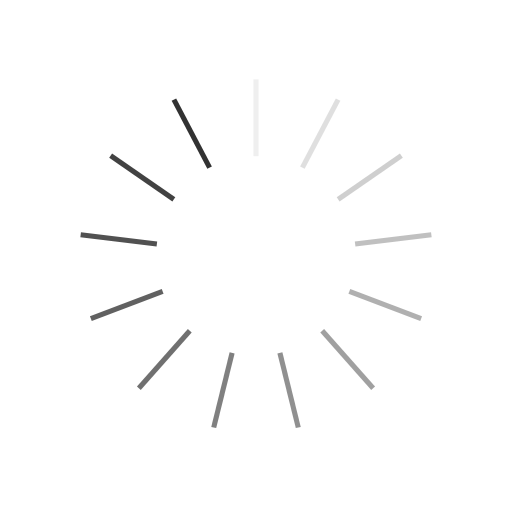
t = 0.00 s
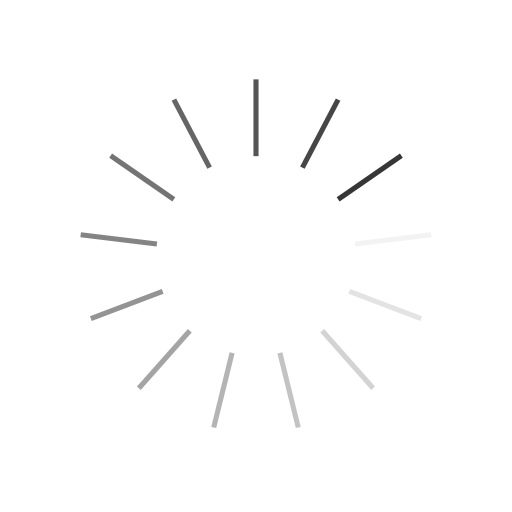
t = 0.25 s
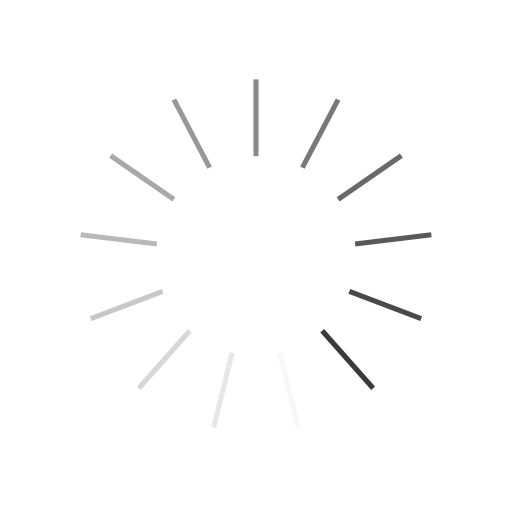
t = 0.50 s
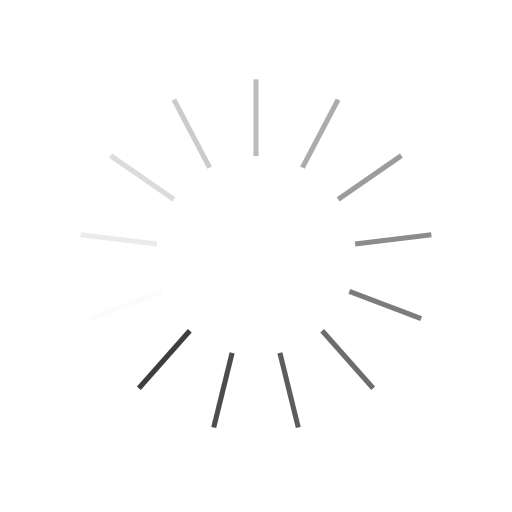
t = 0.75 s

The animated SVG that drew these frames (rendered in a browser with its animation timeline set to each time). Animation: 13 SMIL elements (animate=13); one cycle of 1.00 s, repeats indefinitely.

<?xml version="1.0" encoding="utf-8"?>
<svg xmlns="http://www.w3.org/2000/svg" xmlns:xlink="http://www.w3.org/1999/xlink" style="margin: auto; background: none; display: block; shape-rendering: auto;" width="264px" height="264px" viewBox="0 0 100 100" preserveAspectRatio="xMidYMid">
<g transform="rotate(0 50 50)">
  <rect x="49.5" y="15.5" rx="0" ry="0" width="1" height="15" fill="#323232">
    <animate attributeName="opacity" values="1;0" keyTimes="0;1" dur="1s" begin="-0.9230769230769231s" repeatCount="indefinite"></animate>
  </rect>
</g><g transform="rotate(27.692307692307693 50 50)">
  <rect x="49.5" y="15.5" rx="0" ry="0" width="1" height="15" fill="#323232">
    <animate attributeName="opacity" values="1;0" keyTimes="0;1" dur="1s" begin="-0.8461538461538461s" repeatCount="indefinite"></animate>
  </rect>
</g><g transform="rotate(55.38461538461539 50 50)">
  <rect x="49.5" y="15.5" rx="0" ry="0" width="1" height="15" fill="#323232">
    <animate attributeName="opacity" values="1;0" keyTimes="0;1" dur="1s" begin="-0.7692307692307693s" repeatCount="indefinite"></animate>
  </rect>
</g><g transform="rotate(83.07692307692308 50 50)">
  <rect x="49.5" y="15.5" rx="0" ry="0" width="1" height="15" fill="#323232">
    <animate attributeName="opacity" values="1;0" keyTimes="0;1" dur="1s" begin="-0.6923076923076923s" repeatCount="indefinite"></animate>
  </rect>
</g><g transform="rotate(110.76923076923077 50 50)">
  <rect x="49.5" y="15.5" rx="0" ry="0" width="1" height="15" fill="#323232">
    <animate attributeName="opacity" values="1;0" keyTimes="0;1" dur="1s" begin="-0.6153846153846154s" repeatCount="indefinite"></animate>
  </rect>
</g><g transform="rotate(138.46153846153845 50 50)">
  <rect x="49.5" y="15.5" rx="0" ry="0" width="1" height="15" fill="#323232">
    <animate attributeName="opacity" values="1;0" keyTimes="0;1" dur="1s" begin="-0.5384615384615384s" repeatCount="indefinite"></animate>
  </rect>
</g><g transform="rotate(166.15384615384616 50 50)">
  <rect x="49.5" y="15.5" rx="0" ry="0" width="1" height="15" fill="#323232">
    <animate attributeName="opacity" values="1;0" keyTimes="0;1" dur="1s" begin="-0.46153846153846156s" repeatCount="indefinite"></animate>
  </rect>
</g><g transform="rotate(193.84615384615384 50 50)">
  <rect x="49.5" y="15.5" rx="0" ry="0" width="1" height="15" fill="#323232">
    <animate attributeName="opacity" values="1;0" keyTimes="0;1" dur="1s" begin="-0.38461538461538464s" repeatCount="indefinite"></animate>
  </rect>
</g><g transform="rotate(221.53846153846155 50 50)">
  <rect x="49.5" y="15.5" rx="0" ry="0" width="1" height="15" fill="#323232">
    <animate attributeName="opacity" values="1;0" keyTimes="0;1" dur="1s" begin="-0.3076923076923077s" repeatCount="indefinite"></animate>
  </rect>
</g><g transform="rotate(249.23076923076923 50 50)">
  <rect x="49.5" y="15.5" rx="0" ry="0" width="1" height="15" fill="#323232">
    <animate attributeName="opacity" values="1;0" keyTimes="0;1" dur="1s" begin="-0.23076923076923078s" repeatCount="indefinite"></animate>
  </rect>
</g><g transform="rotate(276.9230769230769 50 50)">
  <rect x="49.5" y="15.5" rx="0" ry="0" width="1" height="15" fill="#323232">
    <animate attributeName="opacity" values="1;0" keyTimes="0;1" dur="1s" begin="-0.15384615384615385s" repeatCount="indefinite"></animate>
  </rect>
</g><g transform="rotate(304.61538461538464 50 50)">
  <rect x="49.5" y="15.5" rx="0" ry="0" width="1" height="15" fill="#323232">
    <animate attributeName="opacity" values="1;0" keyTimes="0;1" dur="1s" begin="-0.07692307692307693s" repeatCount="indefinite"></animate>
  </rect>
</g><g transform="rotate(332.3076923076923 50 50)">
  <rect x="49.5" y="15.5" rx="0" ry="0" width="1" height="15" fill="#323232">
    <animate attributeName="opacity" values="1;0" keyTimes="0;1" dur="1s" begin="0s" repeatCount="indefinite"></animate>
  </rect>
</g>
<!-- [ldio] generated by https://loading.io/ --></svg>
